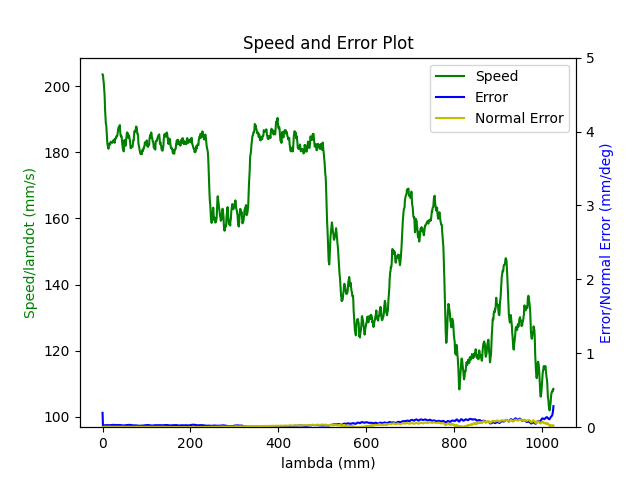

The table this chart was drawn from, first rows:
1.680277345443000078e+09, 0.000000000000000000e+00, 2.847277781825989784e-01, 3.691877513451085058e-01, 8.414232323864661439e-03, -6.029431887232131748e-01, -1.930360332644508459e+00, 5.023877891988117739e-01
1.680277345447000027e+09, 0.000000000000000000e+00, 2.847277781825989784e-01, 3.691877513451085058e-01, 8.414232323864661439e-03, -6.029431887232131748e-01, -1.930360332644508459e+00, 5.023877891988117739e-01
1.680277345451999903e+09, 0.000000000000000000e+00, 2.847277781825989784e-01, 3.691877513451085058e-01, 8.414232323864661439e-03, -6.029431887232131748e-01, -1.930360332644508459e+00, 5.023877891988117739e-01
1.680277345463999987e+09, 0.000000000000000000e+00, 2.847277781825989784e-01, 3.691877513451085058e-01, 8.414232323864661439e-03, -6.029431887232131748e-01, -1.930360332644508459e+00, 5.023877891988117739e-01
1.680277345467999935e+09, 0.000000000000000000e+00, 2.847277781825989784e-01, 3.691877513451085058e-01, 8.414232323864661439e-03, -6.029431887232131748e-01, -1.930360332644508459e+00, 5.023877891988117739e-01
1.680277345471999884e+09, 0.000000000000000000e+00, 2.847277781825989784e-01, 3.691877513451085058e-01, 8.414232323864661439e-03, -6.029431887232131748e-01, -1.930360332644508459e+00, 5.023877891988117739e-01
1.680277345476000071e+09, 0.000000000000000000e+00, 2.847277781825989784e-01, 3.691877513451085058e-01, 8.414232323864661439e-03, -6.029431887232131748e-01, -1.930360332644508459e+00, 5.023877891988117739e-01
1.680277345480000019e+09, 0.000000000000000000e+00, 2.847277781825989784e-01, 3.691877513451085058e-01, 8.414232323864661439e-03, -6.029431887232131748e-01, -1.930360332644508459e+00, 5.023877891988117739e-01
1.680277345483999968e+09, 0.000000000000000000e+00, 2.847277781825989784e-01, 3.691877513451085058e-01, 8.414232323864661439e-03, -6.029431887232131748e-01, -1.930360332644508459e+00, 5.023877891988117739e-01
1.680277345532000065e+09, 1.000000000000000000e+00, 2.824117262652025007e-01, 3.683465026456472780e-01, 8.009315937401978447e-03, -6.020059469148921760e-01, -1.929843715185918018e+00, 5.064561516852106315e-01
1.680277345539000034e+09, 1.000000000000000000e+00, 2.810468787901428955e-01, 3.678525744673328823e-01, 7.768460500626761002e-03, -6.014596588590179760e-01, -1.929524319932803156e+00, 5.088751780284747062e-01
1.680277345542999983e+09, 1.000000000000000000e+00, 2.796663233518154046e-01, 3.673499196427584823e-01, 7.525859734599549787e-03, -6.009133708031436649e-01, -1.929203179350436281e+00, 5.112924590424867688e-01
1.680277345546999931e+09, 1.000000000000000000e+00, 2.796663233518154046e-01, 3.673499196427584823e-01, 7.525859734599549787e-03, -6.009133708031436649e-01, -1.929203179350436281e+00, 5.112924590424867688e-01
1.680277345552000046e+09, 1.000000000000000000e+00, 2.782875132427398701e-01, 3.668559914644441422e-01, 7.285004297824331475e-03, -6.003496294547495671e-01, -1.928901237389841095e+00, 5.137097400564989425e-01
1.680277345555999994e+09, 1.000000000000000000e+00, 2.782875132427398701e-01, 3.668559914644441422e-01, 7.285004297824331475e-03, -6.003496294547495671e-01, -1.928901237389841095e+00, 5.137097400564989425e-01
1.680277345559999943e+09, 1.000000000000000000e+00, 2.769209204384283085e-01, 3.663515913106177857e-01, 7.044148861049114030e-03, -5.998050867281272680e-01, -1.928580096807474220e+00, 5.161287663997631281e-01
1.680277345563999891e+09, 1.000000000000000000e+00, 2.769209204384283085e-01, 3.663515913106177857e-01, 7.044148861049114030e-03, -5.998050867281272680e-01, -1.928580096807474220e+00, 5.161287663997631281e-01
1.680277345568000078e+09, 1.000000000000000000e+00, 2.755421103293527740e-01, 3.658576631323033346e-01, 6.803293424273896585e-03, -5.992413453797331702e-01, -1.928278154846879255e+00, 5.185460474137753017e-01
1.680277345572000027e+09, 1.000000000000000000e+00, 2.755421103293527740e-01, 3.658576631323033346e-01, 6.803293424273896585e-03, -5.992413453797331702e-01, -1.928278154846879255e+00, 5.185460474137753017e-01
1.680277345575999975e+09, 1.000000000000000000e+00, 2.741633002202772396e-01, 3.653550083077289901e-01, 6.562437987498679140e-03, -5.986950573238588591e-01, -1.927957014264512381e+00, 5.209633284277874754e-01
1.680277345579999924e+09, 1.000000000000000000e+00, 2.741633002202772396e-01, 3.653550083077289901e-01, 6.562437987498679140e-03, -5.986950573238588591e-01, -1.927957014264512381e+00, 5.209633284277874754e-01
1.680277345584000111e+09, 1.000000000000000000e+00, 2.727967074159657335e-01, 3.648523534831545900e-01, 6.321582550723461695e-03, -5.981330613047166622e-01, -1.927653326974665182e+00, 5.233823547710515500e-01
1.680277345588000059e+09, 1.000000000000000000e+00, 2.727967074159657335e-01, 3.648523534831545900e-01, 6.321582550723461695e-03, -5.981330613047166622e-01, -1.927653326974665182e+00, 5.233823547710515500e-01
1.680277345594000101e+09, 1.000000000000000000e+00, 2.714178973068901990e-01, 3.643584253048402499e-01, 6.080727113948244250e-03, -5.975867732488424622e-01, -1.927333931721550320e+00, 5.257996357850637237e-01
1.680277345599999905e+09, 1.000000000000000000e+00, 2.700390871978146645e-01, 3.638540251510138934e-01, 5.839871677173026805e-03, -5.970230319004482533e-01, -1.927030244431703343e+00, 5.282186621283279093e-01
1.680277345604000092e+09, 1.000000000000000000e+00, 2.700390871978146645e-01, 3.638540251510138934e-01, 5.839871677173026805e-03, -5.970230319004482533e-01, -1.927030244431703343e+00, 5.282186621283279093e-01
1.680277345608000040e+09, 1.000000000000000000e+00, 2.686602770887391300e-01, 3.633600969726994423e-01, 5.599016240397808493e-03, -5.964767438445741643e-01, -1.926710849178588258e+00, 5.306359431423399720e-01
1.680277345611999989e+09, 1.000000000000000000e+00, 2.686602770887391300e-01, 3.633600969726994423e-01, 5.599016240397808493e-03, -5.964767438445741643e-01, -1.926710849178588258e+00, 5.306359431423399720e-01
1.680277345615999937e+09, 1.000000000000000000e+00, 2.672936842844275684e-01, 3.628574421481250978e-01, 5.356415474370597278e-03, -5.959147478254318564e-01, -1.926407161888741282e+00, 5.330532241563521456e-01
1.680277345619999886e+09, 1.000000000000000000e+00, 2.672936842844275684e-01, 3.628574421481250978e-01, 5.356415474370597278e-03, -5.959147478254318564e-01, -1.926407161888741282e+00, 5.330532241563521456e-01
1.680277345627000093e+09, 1.000000000000000000e+00, 2.659148741753520340e-01, 3.623635139698107022e-01, 5.115560037595380700e-03, -5.953684597695576564e-01, -1.926087766635626419e+00, 5.354722504996162202e-01
1.680277345631999969e+09, 1.000000000000000000e+00, 2.645343187370245430e-01, 3.618608591452363576e-01, 4.874704600820162388e-03, -5.948047184211634475e-01, -1.925784079345779221e+00, 5.378895315136283939e-01
1.680277345635999918e+09, 1.000000000000000000e+00, 2.645343187370245430e-01, 3.618608591452363576e-01, 4.874704600820162388e-03, -5.948047184211634475e-01, -1.925784079345779221e+00, 5.378895315136283939e-01
1.680277345640000105e+09, 1.000000000000000000e+00, 2.631677259327129814e-01, 3.613564589914100011e-01, 4.633849164044944943e-03, -5.942584303652892475e-01, -1.925464684092664358e+00, 5.403068125276405675e-01
1.680277345644000053e+09, 1.000000000000000000e+00, 2.631677259327129814e-01, 3.613564589914100011e-01, 4.633849164044944943e-03, -5.942584303652892475e-01, -1.925464684092664358e+00, 5.403068125276405675e-01
1.680277345648000002e+09, 1.000000000000000000e+00, 2.617889158236374469e-01, 3.608625308130955500e-01, 4.392993727269727498e-03, -5.937121423094151584e-01, -1.925160996802817381e+00, 5.427258388709047532e-01
1.680277345651999950e+09, 1.000000000000000000e+00, 2.617889158236374469e-01, 3.608625308130955500e-01, 4.392993727269727498e-03, -5.937121423094151584e-01, -1.925160996802817381e+00, 5.427258388709047532e-01
1.680277345657999992e+09, 1.000000000000000000e+00, 2.604101057145619680e-01, 3.603598759885212055e-01, 4.162610266006476142e-03, -5.931501462902728505e-01, -1.924841601549702519e+00, 5.451431198849169268e-01
1.680277345663000107e+09, 1.000000000000000000e+00, 2.590435129102504064e-01, 3.598659478102068099e-01, 3.921754829231258697e-03, -5.926038582343986505e-01, -1.924520460967335422e+00, 5.475604008989289895e-01
1.680277345667000055e+09, 1.000000000000000000e+00, 2.590435129102504064e-01, 3.598659478102068099e-01, 3.921754829231258697e-03, -5.926038582343986505e-01, -1.924520460967335422e+00, 5.475604008989289895e-01
1.680277345671000004e+09, 1.000000000000000000e+00, 2.576647028011748719e-01, 3.593615476563804534e-01, 3.680899392456041253e-03, -5.920401168860044416e-01, -1.924218519006740458e+00, 5.499794272421931751e-01
1.680277345674999952e+09, 1.000000000000000000e+00, 2.576647028011748719e-01, 3.593615476563804534e-01, 3.680899392456041253e-03, -5.920401168860044416e-01, -1.924218519006740458e+00, 5.499794272421931751e-01
1.680277345678999901e+09, 1.000000000000000000e+00, 2.562858926920993374e-01, 3.588676194780660578e-01, 3.440043955680823374e-03, -5.914938288301302416e-01, -1.923897378424373361e+00, 5.523967082562052378e-01
1.680277345683000088e+09, 1.000000000000000000e+00, 2.562858926920993374e-01, 3.588676194780660578e-01, 3.440043955680823374e-03, -5.914938288301302416e-01, -1.923897378424373361e+00, 5.523967082562052378e-01
1.680277345687999964e+09, 1.000000000000000000e+00, 2.549070825830238030e-01, 3.583649646534917133e-01, 3.199188518905605929e-03, -5.909318328109881557e-01, -1.923595436463778396e+00, 5.548157345994694234e-01
1.680277345691999912e+09, 1.000000000000000000e+00, 2.549070825830238030e-01, 3.583649646534917133e-01, 3.199188518905605929e-03, -5.909318328109881557e-01, -1.923595436463778396e+00, 5.548157345994694234e-01
1.680277345696000099e+09, 1.000000000000000000e+00, 2.535404897787122414e-01, 3.578710364751773176e-01, 2.958333082130388918e-03, -5.903855447551138447e-01, -1.923274295881411300e+00, 5.572330156134815971e-01
1.680277345700000048e+09, 1.000000000000000000e+00, 2.535404897787122414e-01, 3.578710364751773176e-01, 2.958333082130388918e-03, -5.903855447551138447e-01, -1.923274295881411300e+00, 5.572330156134815971e-01
1.680277345703999996e+09, 1.000000000000000000e+00, 2.521616796696367624e-01, 3.573683816506029176e-01, 2.715732316103176402e-03, -5.898218034067197468e-01, -1.922970608591564323e+00, 5.596502966274937707e-01
1.680277345710999966e+09, 1.000000000000000000e+00, 2.507811242313092159e-01, 3.568639814967765611e-01, 2.474876879327959391e-03, -5.892772606800975588e-01, -1.922651213338449461e+00, 5.620693229707578453e-01
1.680277345714999914e+09, 1.000000000000000000e+00, 2.507811242313092159e-01, 3.568639814967765611e-01, 2.474876879327959391e-03, -5.892772606800975588e-01, -1.922651213338449461e+00, 5.620693229707578453e-01
1.680277345720000029e+09, 1.000000000000000000e+00, 2.494162767562496663e-01, 3.563700533184622210e-01, 2.234021442552741946e-03, -5.887135193317033499e-01, -1.922347526048602262e+00, 5.644866039847700190e-01
1.680277345723999977e+09, 1.000000000000000000e+00, 2.494162767562496663e-01, 3.563700533184622210e-01, 2.234021442552741946e-03, -5.887135193317033499e-01, -1.922347526048602262e+00, 5.644866039847700190e-01
1.680277345730000019e+09, 1.000000000000000000e+00, 2.480357213179221476e-01, 3.558673984938878210e-01, 1.993166005777524067e-03, -5.881672312758290389e-01, -1.922028130795487399e+00, 5.669038849987821926e-01
1.680277345734999895e+09, 1.000000000000000000e+00, 2.466569112088466409e-01, 3.553734703155734254e-01, 1.752310569002306839e-03, -5.876034899274349410e-01, -1.921724443505640423e+00, 5.693229113420462673e-01
1.680277345739000082e+09, 1.000000000000000000e+00, 2.466569112088466409e-01, 3.553734703155734254e-01, 1.752310569002306839e-03, -5.876034899274349410e-01, -1.921724443505640423e+00, 5.693229113420462673e-01
1.680277345743000031e+09, 1.000000000000000000e+00, 2.452903184045350793e-01, 3.548708154909990253e-01, 1.511455132227089394e-03, -5.870589472008127530e-01, -1.921405048252525338e+00, 5.717401923560584409e-01
1.680277345746999979e+09, 1.000000000000000000e+00, 2.452903184045350793e-01, 3.548708154909990253e-01, 1.511455132227089394e-03, -5.870589472008127530e-01, -1.921405048252525338e+00, 5.717401923560584409e-01
1.680277345752000093e+09, 1.000000000000000000e+00, 2.439115082954595448e-01, 3.543768873126846852e-01, 1.270599695451871949e-03, -5.864952058524185441e-01, -1.921101360962678362e+00, 5.741574733700706146e-01
1.680277345756000042e+09, 1.000000000000000000e+00, 2.439115082954595448e-01, 3.543768873126846852e-01, 1.270599695451871949e-03, -5.864952058524185441e-01, -1.921101360962678362e+00, 5.741574733700706146e-01
1.680277345760999918e+09, 1.000000000000000000e+00, 2.425326981863840381e-01, 3.538724871588583287e-01, 1.029744258676654287e-03, -5.859489177965443440e-01, -1.920781965709563499e+00, 5.765764997133348002e-01
... 3,177 more rows
